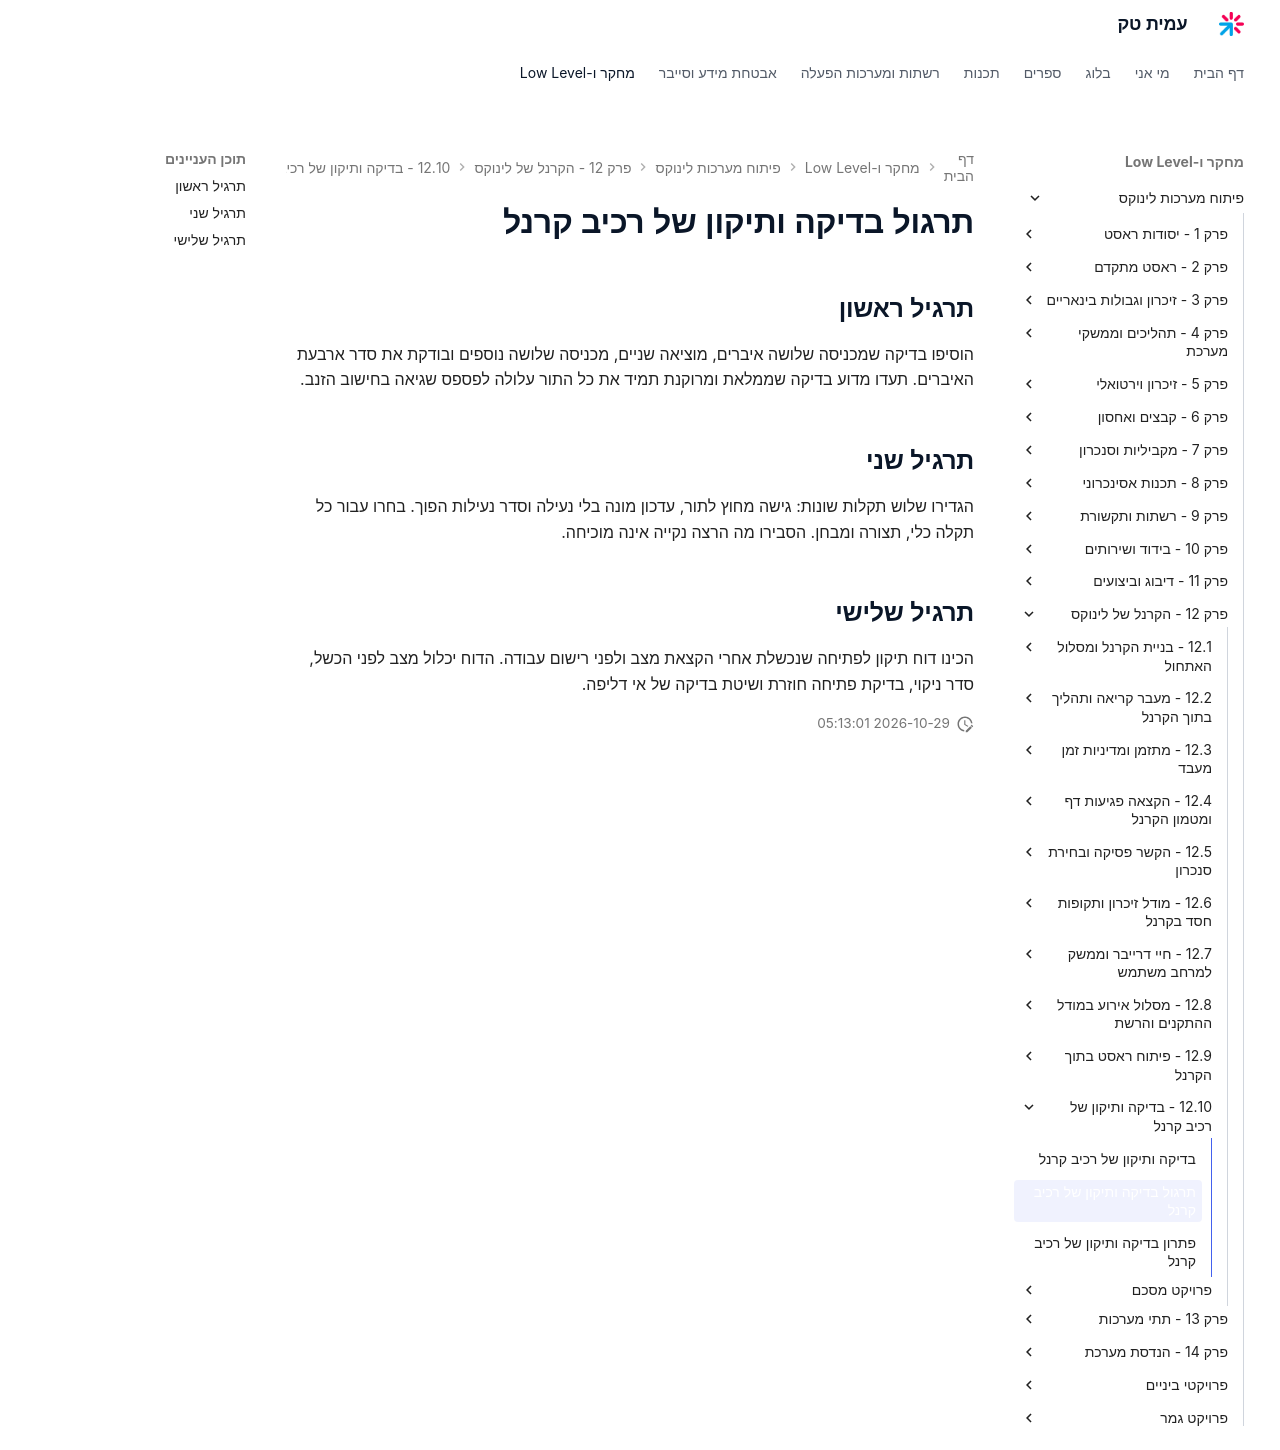

repository: AmitPinchasi/amittech · page: פיתוח-מערכות-לינוקס/12 - הקרנל של לינוקס/12.10 - בדיקה ותיקון של רכיב קרנל/12.10 - בדיקה ותיקון של רכיב קרנל - תרגול/index.html · generator: mkdocs

# תרגול בדיקה ותיקון של רכיב קרנל

## תרגיל ראשון

הוסיפו בדיקה שמכניסה שלושה איברים, מוציאה שניים, מכניסה שלושה נוספים ובודקת את סדר ארבעת האיברים. תעדו מדוע בדיקה שממלאת ומרוקנת תמיד את כל התור עלולה לפספס שגיאה בחישוב הזנב.

## תרגיל שני

הגדירו שלוש תקלות שונות: גישה מחוץ לתור, עדכון מונה בלי נעילה וסדר נעילות הפוך. בחרו עבור כל תקלה כלי, תצורה ומבחן. הסבירו מה הרצה נקייה אינה מוכיחה.

## תרגיל שלישי

הכינו דוח תיקון לפתיחה שנכשלת אחרי הקצאת מצב ולפני רישום עבודה. הדוח יכלול מצב לפני הכשל, סדר ניקוי, בדיקת פתיחה חוזרת ושיטת בדיקה של אי דליפה.
